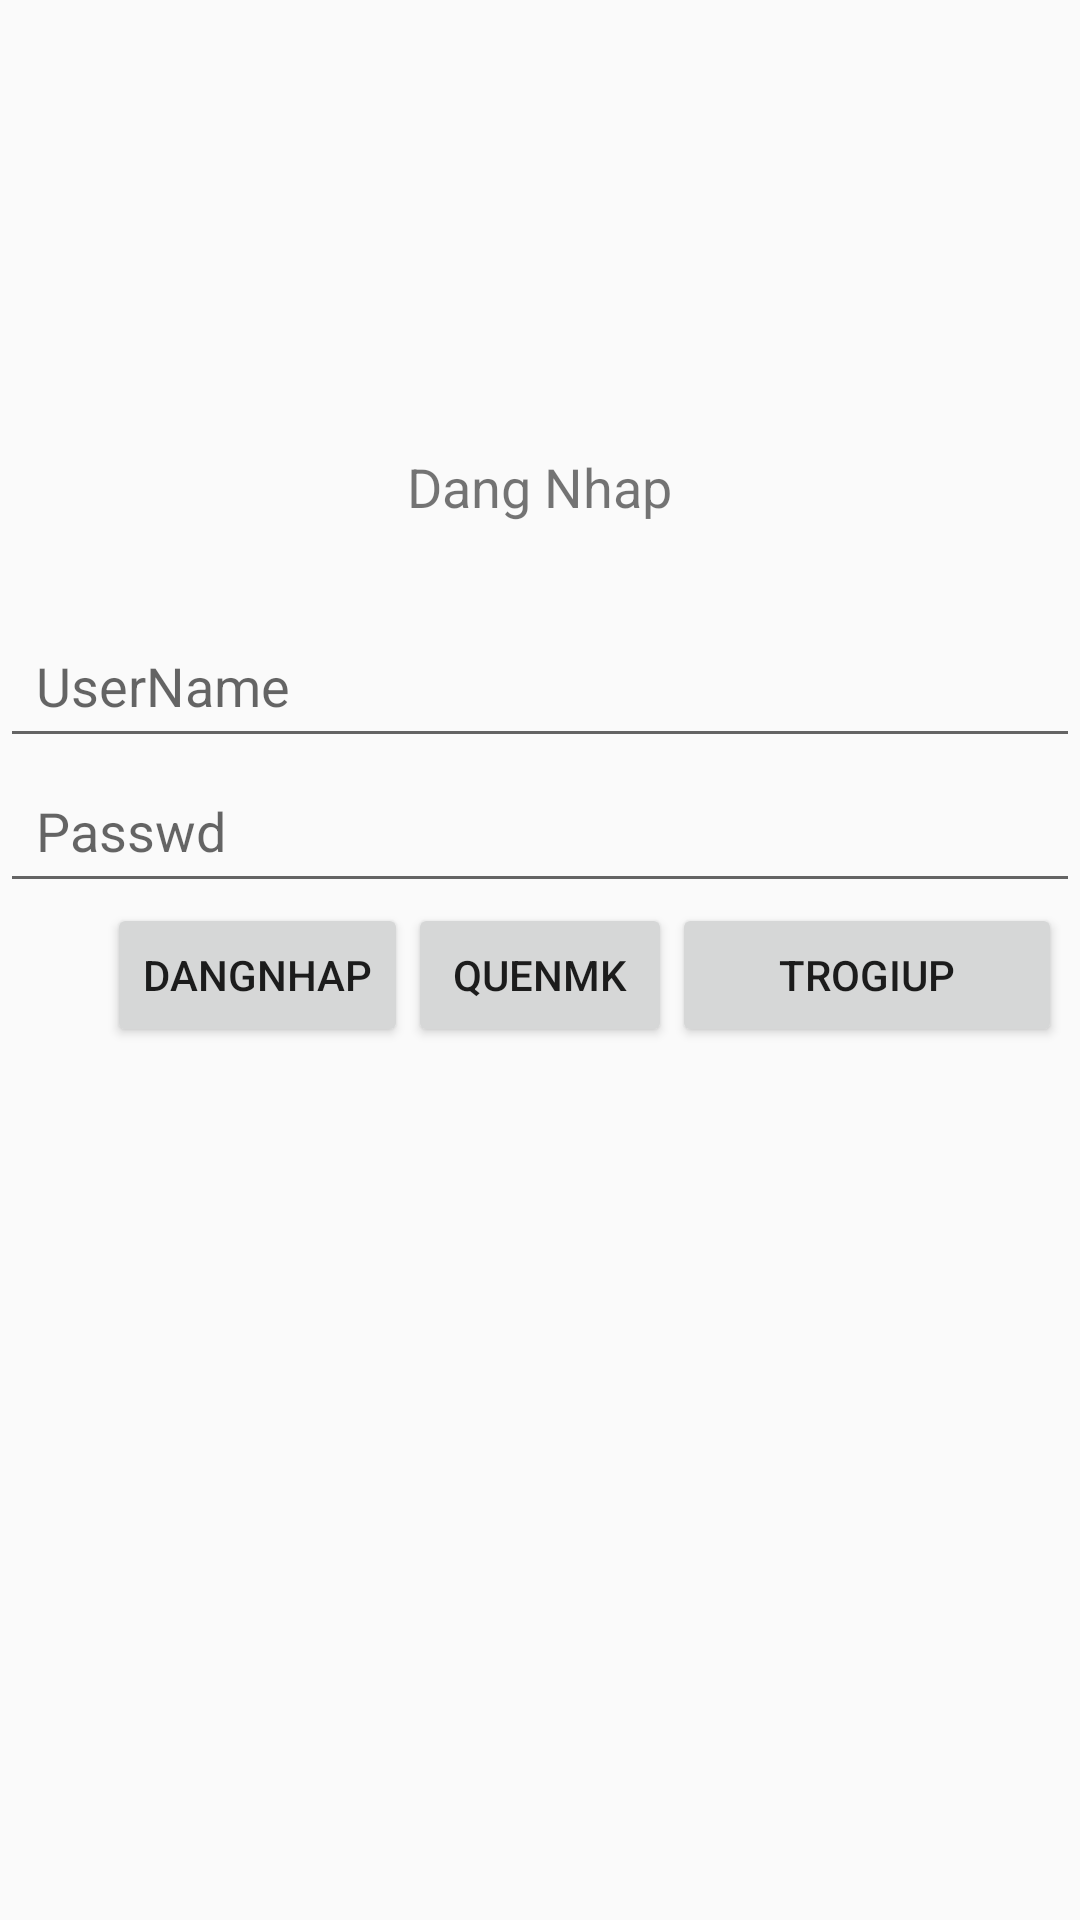

Here is an Android app screen rendered from its layout file. Give the layout XML and the strings, colors and styles it references.
<!-- AndroidManifest.xml: application theme Theme.Layout1 -->
<!-- res/layout/relaytivelayout.xml -->
<?xml version="1.0" encoding="utf-8"?>
<RelativeLayout xmlns:android="http://schemas.android.com/apk/res/android"
    android:layout_width="match_parent"
    android:layout_height="match_parent"
    android:orientation="vertical">

    <TextView
        android:id="@+id/txtDN"
        android:layout_width="wrap_content"
        android:layout_height="wrap_content"
        android:layout_centerHorizontal="true"
        android:layout_marginTop="150dp"
        android:text="Dang Nhap"
        android:textSize="18sp" />

    <EditText
        android:layout_marginTop="30dp"
        android:layout_below="@+id/txtDN"
        android:id="@+id/edUser"
        android:layout_width="match_parent"
        android:layout_height="wrap_content"
        android:hint="UserName"
        android:padding="12dp" />
    <EditText
        android:layout_below="@+id/edUser"
        android:hint="Passwd"
        android:id="@+id/pass"
        android:padding="12dp"
        android:layout_width="match_parent"
        android:layout_height="wrap_content"
        />

    <Button
        android:id="@+id/btnDN"
        android:layout_width="wrap_content"
        android:layout_height="wrap_content"
        android:layout_below="@id/pass"
        android:layout_toLeftOf="@id/Quenmk"
        android:text="DangNhap" />

    <Button
        android:id="@+id/Quenmk"
        android:layout_width="wrap_content"
        android:layout_height="wrap_content"
        android:layout_below="@+id/pass"
        android:layout_centerHorizontal="true"
        android:text="QuenMK" />

    <Button
        android:id="@+id/trogiup"
        android:layout_width="130dp"
        android:layout_height="48dp"
        android:layout_below="@+id/pass"
        android:layout_toEndOf="@+id/Quenmk"

        android:text="trogiup" />

</RelativeLayout>
<!-- resources referenced by this layout -->
<resources>
  <style name="Theme.Layout1" parent="Theme.AppCompat.DayNight.DarkActionBar">
          
          <item name="colorPrimary">@color/purple_500</item>
          <item name="colorPrimaryVariant">@color/purple_700</item>
          <item name="colorOnPrimary">@color/white</item>
          
          <item name="colorSecondary">@color/teal_200</item>
          <item name="colorSecondaryVariant">@color/teal_700</item>
          <item name="colorOnSecondary">@color/black</item>
          
          <item name="android:statusBarColor" tools:targetApi="l">?attr/colorPrimaryVariant</item>
          
      </style>
  <!-- not gathered from this repository: default colours our renderer supplied (Android Studio template values) -->
  <color name="purple_500">#FF6200EE</color>
  <color name="purple_700">#FF3700B3</color>
  <color name="teal_200">#FF03DAC5</color>
  <color name="teal_700">#FF018786</color>
  <color name="black">#FF000000</color>
  <color name="white">#FFFFFFFF</color>
</resources>
